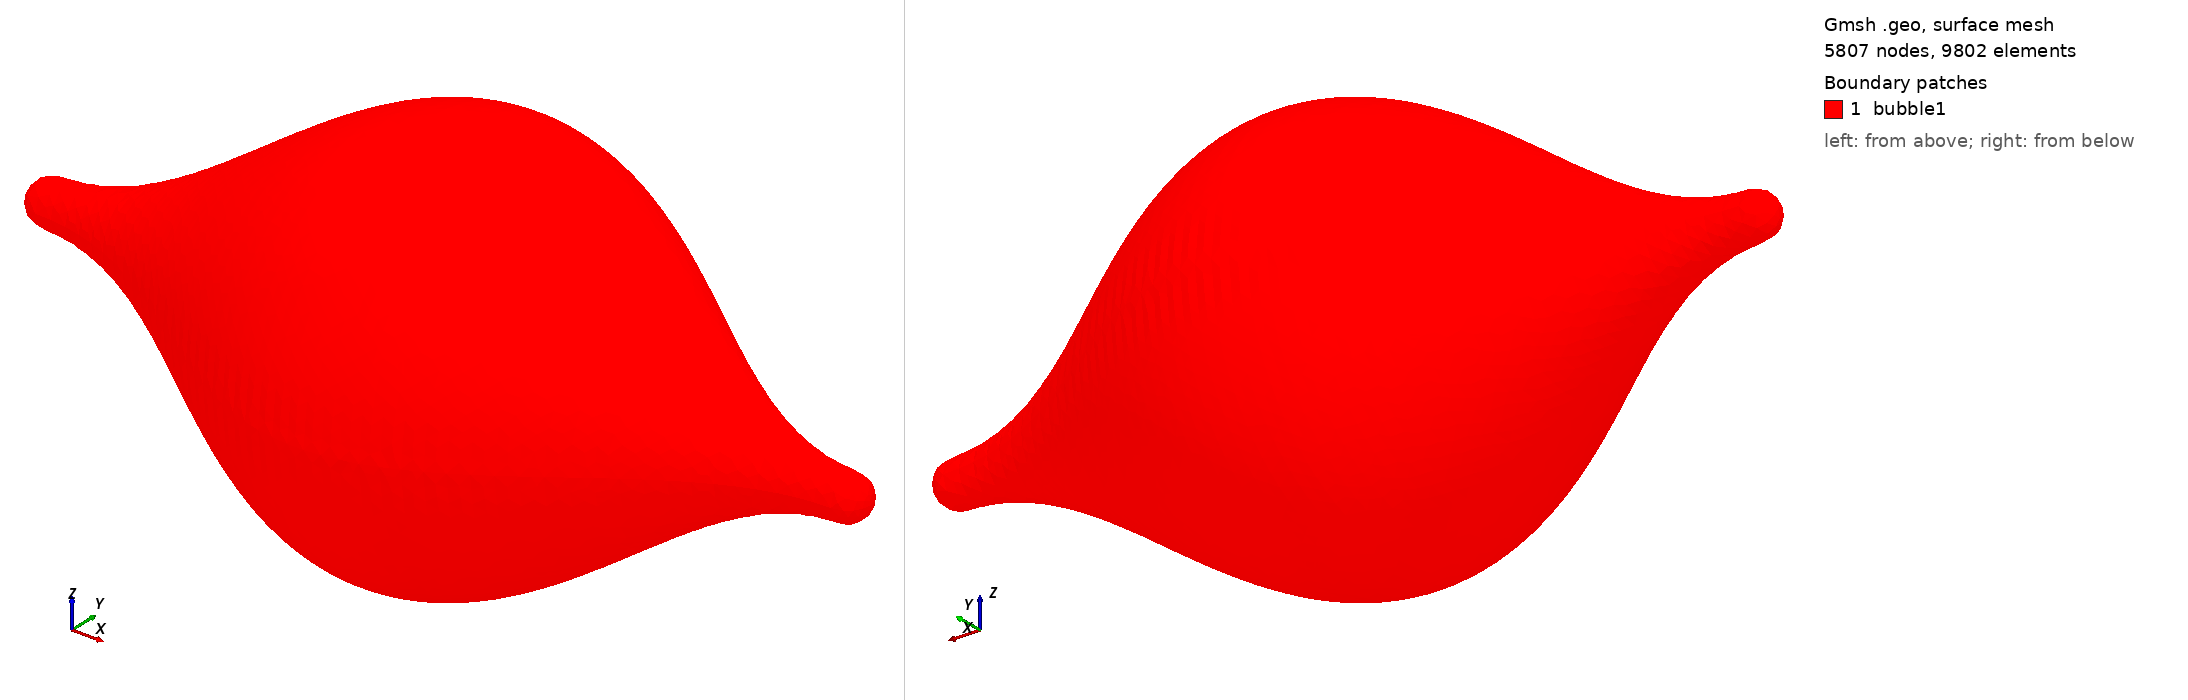

Gmsh geometry script, surface-meshed: 5807 nodes, 9802 surface elements. Boundary patches (legend numbers): 1 bubble1. Left view from above one corner, right view from below the opposite corner. Legend entries are the model's physical surfaces. The drawing asked Gmsh for element sizes between 1% and 20% of the model's largest extent; the script's own settings can give other sizes.

=== pinched-drop-3d.geo (drawn) ===

/* Defaults */

Geometry.Surfaces = 1; //
Geometry.Points = 0;
Geometry.Lines = 0;
Mesh.SurfaceNumbers = 0;
Mesh.Normals = 20;

/* Mesh parameters */ 

x0 = 0.0;
y0 = 0.0;
z0 = 0.0;
c1 = 0.08;  // refinement body
c2 = 0.005; // refinement pinch

/* alpha-lambda: depend on jet density, surface tension and R0 */

R0 = 0.5;   // jet initial radius
DeltaU = 0.001;                 // velocity disturbance amplitude
alpha = 0.0270;                 // max growth rate (Middleton)
lambda = 4.44;                  // wavelength of most unstable mode
amp = DeltaU*Pi/(alpha*lambda); // amplitude 
t0 = 30;                        // breakup time
r1 = 0.25*R0; 			// pinch radius
L = lambda;			// periodic length (drop) 

/* Discretization */

np = 50; 		          // number of evaluated points
nt = 10;                          // spline points (theta revolution)
Geometry.ExtrudeSplinePoints = nt;
dx = L/(np - 1);
nLayers = 20;			  // for structured meshing (Add 'Layers(nLayers);' as argument for 'Extrude'

// initial point
X[0] = x0 - lambda/2;
Y[0] = y0 + r1;
P0 = newp;
P[0] = P0;
Point(P0) = {X[0],Y[0],z0,c1};

// 'revolution' profile 
For p In {1:np-1}
X[p] = X[0] + p*dx;
Y[p] = Y[0] + R0*(1.0 + Cos(2*Pi*X[p]/lambda) );
Pp = newp;
Point(Pp) = {X[p],Y[p],z0,c1};
P[p] = Pp;
L = newl;
Line(L) = {P[p-1],P[p]};
extr11[] = Extrude{ {0,0,0}, {1,0,0}, {0,0,0}, -Pi }{ Line{L}; }; // -Pi to fix normal orientation
extr12[] = Extrude{ {0,0,0}, {1,0,0}, {0,0,0}, -Pi }{ Line{extr11[0]}; }; // entry 0 returns the "top" of extruded entity
idSurf11[p] = extr11[1]; 						 // entry 1 returns the extruded surface id
idSurf12[p] = extr12[1];
Printf("%g",idSurf11[p]);
Printf("%g",idSurf12[p]);
EndFor

// left pinch
P1 = newp;
Point(P1) = {X[0],y0,z0,c2};
P2 = newp;
Point(P2) = {X[0] - r1,y0,z0,c2};
C1 = newc;
Circle(C1) = {P0,P1,P2};
extrL[] = Extrude{ {0,0,0}, {1,0,0}, {0,0,0}, Pi }{ Line{C1}; };
extrL2[] = Extrude{ {0,0,0}, {1,0,0}, {0,0,0}, Pi }{ Line{extrL[0]}; };

// right pinch
P3 = newp;
Point(P3) = {X[np-1],y0,z0,c2};
P4 = newp;
Point(P4) = {X[np-1] + r1,y0,z0,c2};
C2 = newc;
Circle(C2) = {P[np-1],P3,P4};
extrR[] =  Extrude{ {0,0,0}, {1,0,0}, {0,0,0}, -Pi }{ Line{C2}; };
extrR2[] = Extrude{ {0,0,0}, {1,0,0}, {0,0,0}, -Pi }{ Line{extrR[0]}; };

/* Physical group */

Physical Surface("bubble1") = {idSurf11[],idSurf12[],extrL[1],extrL2[1],extrR[1],extrR2[1]};
